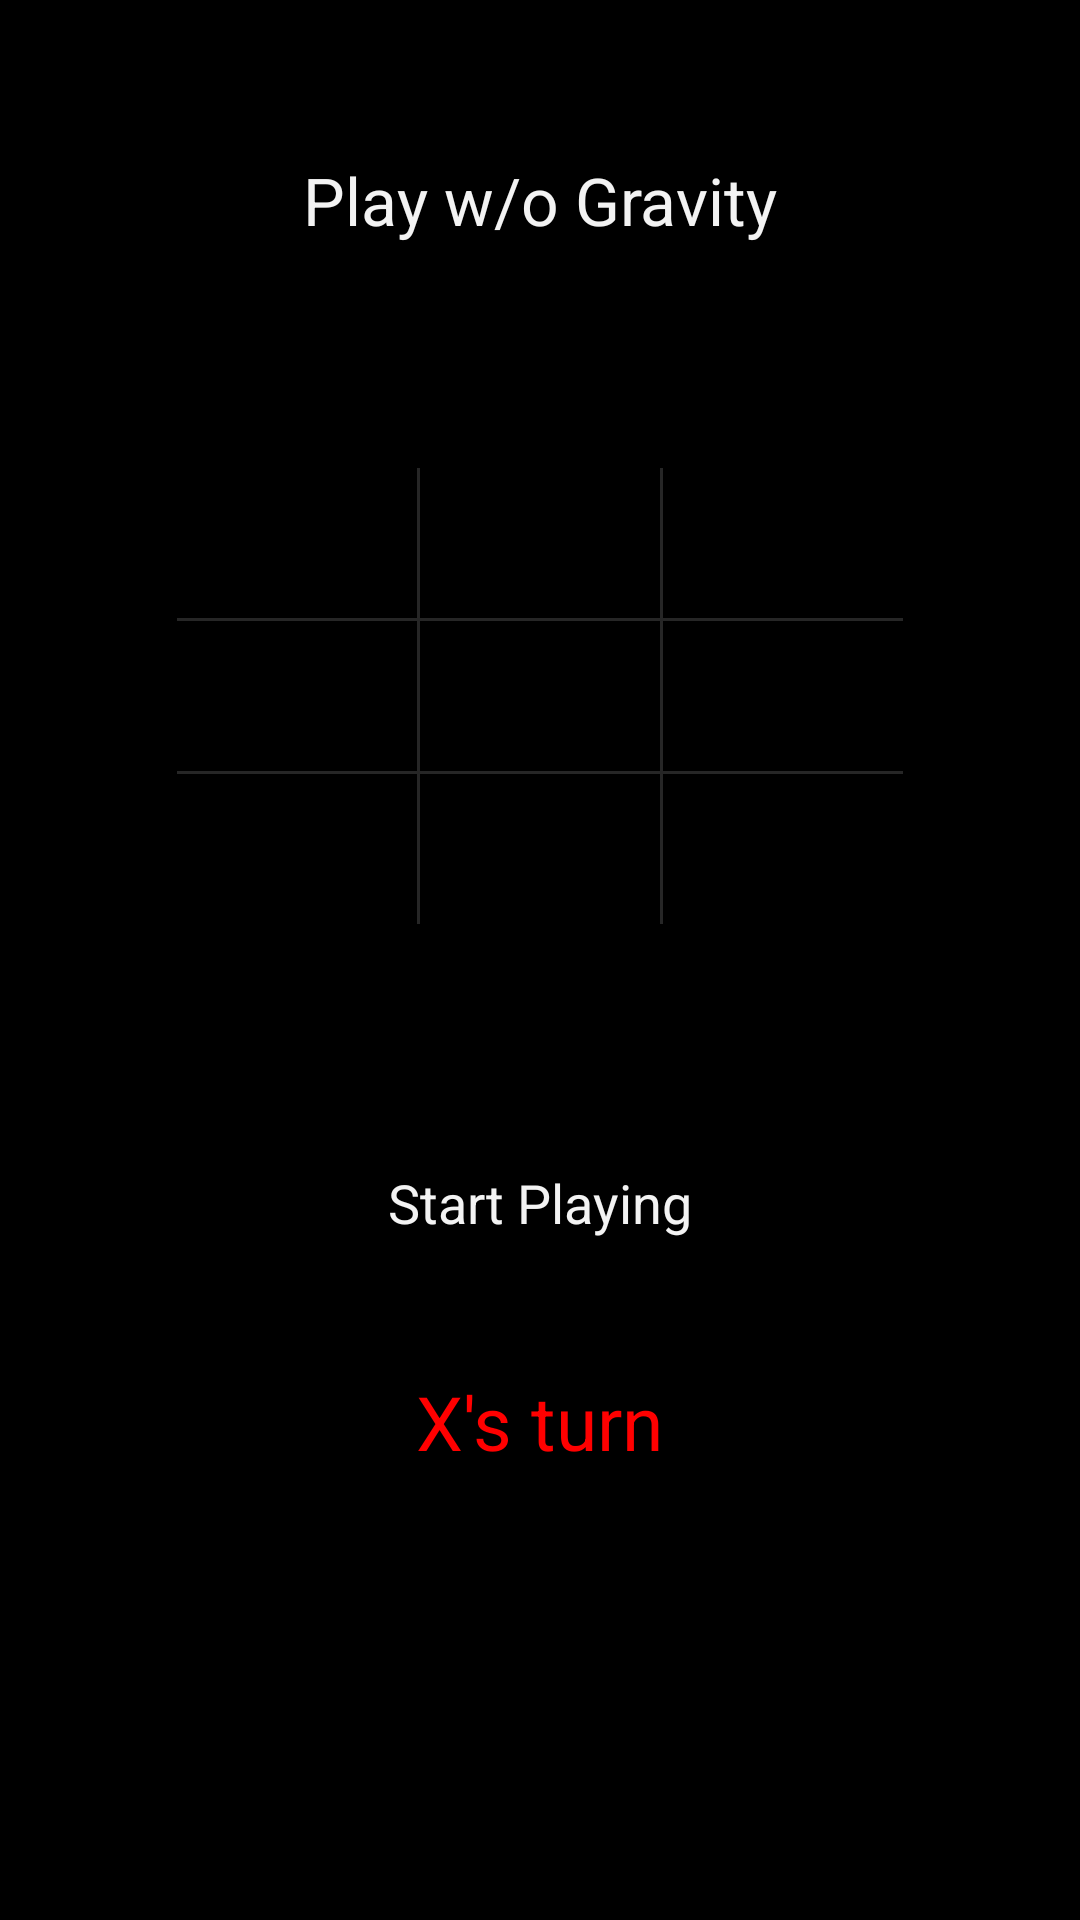

The Android layout XML behind this screen, and the referenced resources:
<!-- AndroidManifest.xml: application theme android:Theme.Holo.NoActionBar.Fullscreen -->
<!-- res/layout/play.xml -->
<RelativeLayout xmlns:android="http://schemas.android.com/apk/res/android"
    android:layout_width="fill_parent"
    android:layout_height="fill_parent" 
    android:background="#000000"
    >
    
    <LinearLayout
        android:id="@+id/linearLayout1"
        android:layout_width="wrap_content"
        android:layout_height="wrap_content"
        android:layout_alignParentTop="true"
        android:layout_centerHorizontal="true"
        android:layout_marginTop="156dp"
        android:gravity="center_horizontal"
        android:orientation="vertical" >

        <LinearLayout
            android:layout_width="wrap_content"
            android:layout_height="50dp"        
             >

            <Button
                android:id="@+id/b11"
                android:layout_width="80dp"
                android:layout_height="wrap_content"
                android:text=""  
                android:background="#000000"
                />
			
            <View style="@style/VDivider"/>
            
            <Button
                android:id="@+id/b12"
                android:layout_width="80dp"
                android:layout_height="wrap_content"
                android:text="" 
                android:background="#000000"
                 />

            <View style="@style/VDivider"/>
            
            <Button
                android:id="@+id/b13"
                android:layout_width="80dp"
                android:layout_height="wrap_content"
                android:background="#000000"
                android:text=""  />
        </LinearLayout>
        
		<View style="@style/HDivider"/>
        
        <LinearLayout
            android:layout_width="wrap_content"
            android:layout_height="50dp" >

            <Button
                android:id="@+id/b21"
                android:layout_width="80dp"
                android:background="#000000"
                android:layout_height="wrap_content"
                android:text=""  />
            
            <View style="@style/VDivider"/>

            <Button
                android:id="@+id/b22"
                android:background="#000000"
                android:layout_width="80dp"
                android:layout_height="wrap_content"
                android:text=""  />
            
            <View style="@style/VDivider"/>

            <Button
                android:id="@+id/b23"
                android:background="#000000"
                android:layout_width="80dp"
                android:layout_height="wrap_content"
                android:text=""  />
        </LinearLayout>

        <View style="@style/HDivider"/>
        
        <LinearLayout
            android:layout_width="wrap_content"
            android:layout_height="50dp" >

            <Button
                android:id="@+id/b31"
                android:layout_width="80dp"
                android:background="#000000"
                android:layout_height="wrap_content"
                android:text=""  />
            
            <View style="@style/VDivider"/>

            <Button
                android:id="@+id/b32"
                android:layout_width="80dp"
                android:background="#000000"
                android:layout_height="wrap_content"
                android:text=""  />
            
            <View style="@style/VDivider"/>

            <Button
                android:id="@+id/b33"
                android:layout_width="80dp"
                android:background="#000000"
                android:layout_height="wrap_content"
                android:text=""  />
        </LinearLayout>
    </LinearLayout>

    <Button
        android:id="@+id/startPlay"
        android:layout_width="wrap_content"
        android:layout_height="wrap_content"
        android:layout_below="@+id/linearLayout1"
        android:layout_centerHorizontal="true"
        android:layout_marginTop="69dp"
        android:background="#000000"
        android:gravity=""
        android:text="Start Playing" />

    <TextView
        android:id="@+id/turn"
        android:layout_width="wrap_content"
        android:layout_height="wrap_content"
        android:layout_below="@+id/startPlay"
        android:layout_centerHorizontal="true"
        android:layout_marginTop="32dp"
        android:text="X's turn"
        android:textColor="#ff0000"
        android:textSize="25sp"
         />

    <TextView
        android:id="@+id/textView1"
        android:layout_width="wrap_content"
        android:layout_height="wrap_content"
        android:layout_alignParentTop="true"
        android:layout_centerHorizontal="true"
        android:layout_marginTop="52dp"
        android:text="Play w/o Gravity"
        android:textAppearance="?android:attr/textAppearanceLarge" />

</RelativeLayout>
<!-- resources referenced by this layout -->
<resources>
  <style name="HDivider">
      	<item name="android:layout_width">match_parent</item>
      	<item name="android:layout_height">1dp</item>
      	<item name="android:background">?android:attr/listDivider</item>
  	</style>
  <style name="VDivider">
      	<item name="android:layout_height">match_parent</item>
      	<item name="android:layout_width">1dp</item>
      	<item name="android:background">?android:attr/listDivider</item>
  	</style>
</resources>
